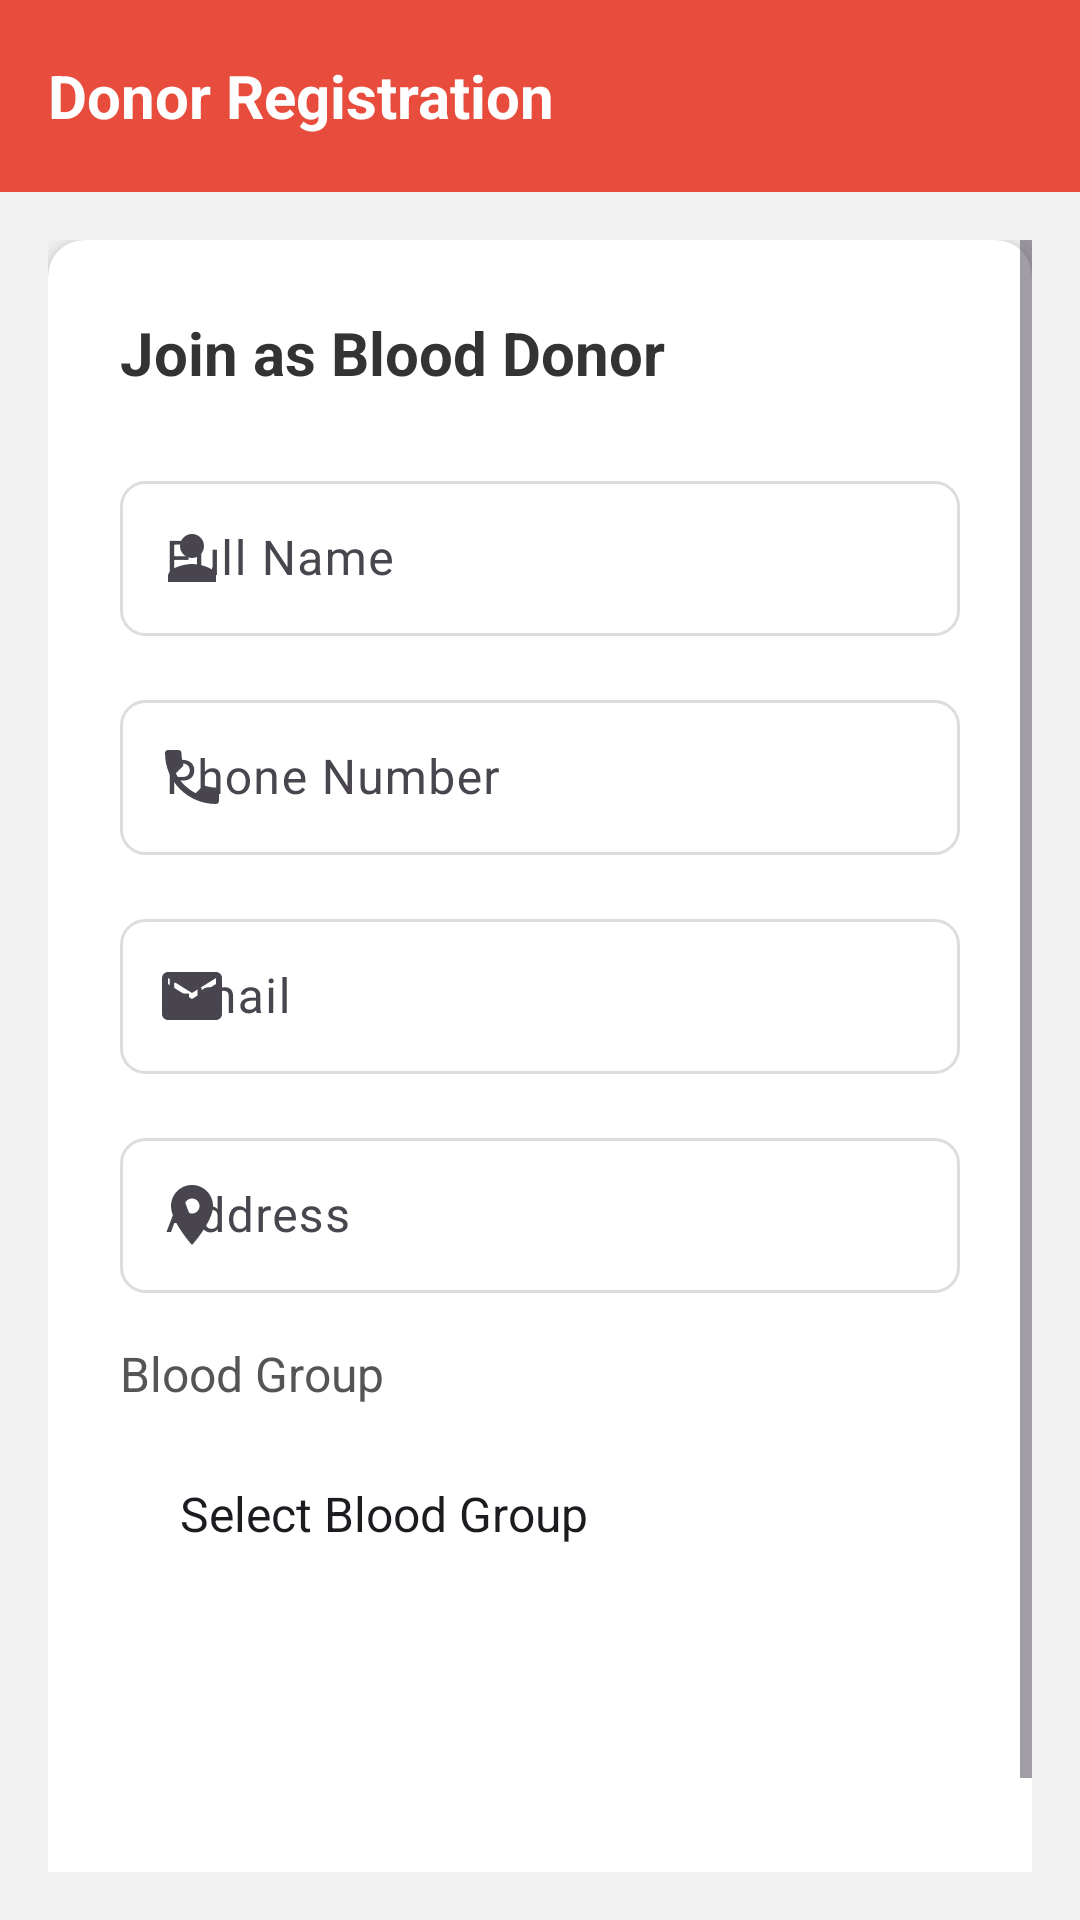

Produce the Android XML layout that renders to this screen, including the resource entries it uses.
<!-- AndroidManifest.xml: application theme Theme.MadMP2 -->
<!-- res/layout/activity_register.xml -->
<?xml version="1.0" encoding="utf-8"?>
<androidx.constraintlayout.widget.ConstraintLayout xmlns:android="http://schemas.android.com/apk/res/android"
    xmlns:app="http://schemas.android.com/apk/res-auto"
    android:layout_width="match_parent"
    android:layout_height="match_parent"
    android:background="#f2f2f2">

    
    <androidx.appcompat.widget.Toolbar
        android:id="@+id/register_toolbar"
        android:layout_width="match_parent"
        android:layout_height="?attr/actionBarSize"
        android:background="@drawable/drawable_toolbar_background"
        android:elevation="4dp"
        app:layout_constraintTop_toTopOf="parent">

        <TextView
            android:layout_width="wrap_content"
            android:layout_height="wrap_content"
            android:text="Donor Registration"
            android:textColor="#FFFFFF"
            android:textSize="20sp"
            android:textStyle="bold" />
    </androidx.appcompat.widget.Toolbar>

    
    <ScrollView
        android:layout_width="match_parent"
        android:layout_height="0dp"
        android:fillViewport="true"
        android:padding="16dp"
        app:layout_constraintTop_toBottomOf="@id/register_toolbar"
        app:layout_constraintBottom_toBottomOf="parent">

        <androidx.cardview.widget.CardView
            android:layout_width="match_parent"
            android:layout_height="wrap_content"
            app:cardBackgroundColor="#FFFFFF"
            app:cardCornerRadius="12dp"
            app:cardElevation="4dp">

            <LinearLayout
                android:layout_width="match_parent"
                android:layout_height="wrap_content"
                android:orientation="vertical"
                android:padding="24dp">

                
                <TextView
                    android:layout_width="wrap_content"
                    android:layout_height="wrap_content"
                    android:layout_marginBottom="24dp"
                    android:text="Join as Blood Donor"
                    android:textColor="#333333"
                    android:textSize="20sp"
                    android:textStyle="bold" />

                
                <com.google.android.material.textfield.TextInputLayout
                    android:layout_width="match_parent"
                    android:layout_height="wrap_content"
                    android:layout_marginBottom="16dp"
                    app:startIconDrawable="@drawable/drawable_ic_person">

                    <com.google.android.material.textfield.TextInputEditText
                        android:id="@+id/edit_full_name"
                        android:layout_width="match_parent"
                        android:layout_height="wrap_content"
                        android:background="@drawable/drawable_input_background"
                        android:hint="Full Name"
                        android:inputType="textPersonName"
                        android:padding="15dp" />
                </com.google.android.material.textfield.TextInputLayout>

                
                <com.google.android.material.textfield.TextInputLayout
                    android:layout_width="match_parent"
                    android:layout_height="wrap_content"
                    android:layout_marginBottom="16dp"
                    app:startIconDrawable="@drawable/drawable_ic_phone">

                    <com.google.android.material.textfield.TextInputEditText
                        android:id="@+id/edit_phone"
                        android:layout_width="match_parent"
                        android:layout_height="wrap_content"
                        android:background="@drawable/drawable_input_background"
                        android:hint="Phone Number"
                        android:inputType="phone"
                        android:padding="15dp" />
                </com.google.android.material.textfield.TextInputLayout>

                
                <com.google.android.material.textfield.TextInputLayout
                    android:layout_width="match_parent"
                    android:layout_height="wrap_content"
                    android:layout_marginBottom="16dp"
                    app:startIconDrawable="@drawable/drawable_ic_email">

                    <com.google.android.material.textfield.TextInputEditText
                        android:id="@+id/edit_email"
                        android:layout_width="match_parent"
                        android:layout_height="wrap_content"
                        android:background="@drawable/drawable_input_background"
                        android:hint="Email"
                        android:inputType="textEmailAddress"
                        android:padding="15dp" />
                </com.google.android.material.textfield.TextInputLayout>

                
                <com.google.android.material.textfield.TextInputLayout
                    android:layout_width="match_parent"
                    android:layout_height="wrap_content"
                    android:layout_marginBottom="16dp"
                    app:startIconDrawable="@drawable/drawable_ic_location">

                    <com.google.android.material.textfield.TextInputEditText
                        android:id="@+id/edit_address"
                        android:layout_width="match_parent"
                        android:layout_height="wrap_content"
                        android:background="@drawable/drawable_input_background"
                        android:hint="Address"
                        android:inputType="textPostalAddress"
                        android:padding="15dp" />
                </com.google.android.material.textfield.TextInputLayout>

                
                <TextView
                    android:layout_width="wrap_content"
                    android:layout_height="wrap_content"
                    android:layout_marginBottom="8dp"
                    android:text="Blood Group"
                    android:textColor="#555555"
                    android:textSize="16sp" />

                <androidx.appcompat.widget.AppCompatSpinner
                    android:id="@+id/spinner_blood_group"
                    android:layout_width="match_parent"
                    android:layout_height="56dp"
                    android:layout_marginBottom="24dp"
                    android:background="@drawable/drawable_spinner_background"
                    android:entries="@array/blood_groups"
                    android:paddingStart="12dp"
                    android:paddingEnd="12dp" />

                
                <Button
                    android:id="@+id/btn_register"
                    android:layout_width="match_parent"
                    android:layout_height="wrap_content"
                    android:layout_marginTop="8dp"
                    android:layout_marginBottom="16dp"
                    android:background="@drawable/drawable_red_button"
                    android:padding="15dp"
                    android:text="Register"
                    android:textColor="#FFFFFF"
                    android:textSize="16sp"
                    android:textStyle="bold" />

                
                <TextView
                    android:id="@+id/text_login"
                    android:layout_width="wrap_content"
                    android:layout_height="wrap_content"
                    android:layout_gravity="center"
                    android:text="Already a donor? Log In"
                    android:textColor="#e74c3c"
                    android:textSize="14sp" />
            </LinearLayout>
        </androidx.cardview.widget.CardView>
    </ScrollView>
</androidx.constraintlayout.widget.ConstraintLayout>
<!-- resources referenced by this layout -->
<resources>
  <string-array name="blood_groups">
          <item>Select Blood Group</item>
          <item>A+</item>
          <item>A-</item>
          <item>B+</item>
          <item>B-</item>
          <item>O+</item>
          <item>O-</item>
          <item>AB+</item>
          <item>AB-</item>
      </string-array>
  <!-- drawable drawable_ic_email (drawable) -->
  <?xml version="1.0" encoding="utf-8"?>
  <vector xmlns:android="http://schemas.android.com/apk/res/android"
      android:width="24dp"
      android:height="24dp"
      android:viewportWidth="24"
      android:viewportHeight="24">
  
      <path
          android:fillColor="#999999"
          android:pathData="M20,4L4,4c-1.1,0 -1.99,0.9 -1.99,2L2,18c0,1.1 0.9,2 2,2h16c1.1,0 2,-0.9 2,-2L22,6c0,-1.1 -0.9,-2 -2,-2zM20,8l-8,5 -8,-5L4,6l8,5 8,-5v2z" />
  </vector>
  <!-- drawable drawable_ic_location (drawable) -->
  <?xml version="1.0" encoding="utf-8"?>
  <vector xmlns:android="http://schemas.android.com/apk/res/android"
      android:width="24dp"
      android:height="24dp"
      android:viewportWidth="24"
      android:viewportHeight="24">
  
      <path
          android:fillColor="#999999"
          android:pathData="M12,2C8.13,2 5,5.13 5,9c0,5.25 7,13 7,13s7,-7.75 7,-13c0,-3.87 -3.13,-7 -7,-7zM12,11.5c-1.38,0 -2.5,-1.12 -2.5,-2.5s1.12,-2.5 2.5,-2.5 2.5,1.12 2.5,2.5 -1.12,2.5 -2.5,2.5z" />
  </vector>
  <!-- drawable drawable_ic_person (drawable) -->
  <vector xmlns:android="http://schemas.android.com/apk/res/android"
      android:width="24dp"
      android:height="24dp"
      android:viewportWidth="24"
      android:viewportHeight="24">
  
      <path
          android:fillColor="#999999"
          android:pathData="M12,12c2.21,0 4,-1.79 4,-4s-1.79,-4 -4,-4 -4,1.79 -4,4 1.79,4 4,4zM12,14c-2.67,0 -8,1.34 -8,4v2h16v-2c0,-2.66 -5.33,-4 -8,-4z" />
  </vector>
  <!-- drawable drawable_ic_phone (drawable) -->
  <vector xmlns:android="http://schemas.android.com/apk/res/android"
      android:width="24dp"
      android:height="24dp"
      android:viewportWidth="24"
      android:viewportHeight="24">
  
      <path
          android:fillColor="#999999"
          android:pathData="M6.62,10.79c1.44,2.83 3.76,5.14 6.59,6.59l2.2,-2.2c0.27,-0.27 0.67,-0.36 1.02,-0.24 1.12,0.37 2.33,0.57 3.57,0.57 0.55,0 1,0.45 1,1V20c0,0.55 -0.45,1 -1,1 -9.39,0 -17,-7.61 -17,-17 0,-0.55 0.45,-1 1,-1h3.5c0.55,0 1,0.45 1,1 0,1.25 0.2,2.45 0.57,3.57 0.11,0.35 0.03,0.74 -0.25,1.02l-2.2,2.2z" />
  </vector>
  <!-- drawable drawable_input_background (drawable) -->
  <shape xmlns:android="http://schemas.android.com/apk/res/android">
      <solid android:color="#FFFFFF" />
      <corners android:radius="8dp" />
      <stroke
          android:width="1dp"
          android:color="#DDDDDD" />
  </shape>
  <!-- drawable drawable_toolbar_background (drawable) -->
  <shape xmlns:android="http://schemas.android.com/apk/res/android">
      <solid android:color="#e74c3c" />
  </shape>
  <style name="Theme.MadMP2" parent="Base.Theme.MadMP2" />
  <style name="Base.Theme.MadMP2" parent="Theme.Material3.DayNight.NoActionBar">
          
          
      </style>
</resources>
